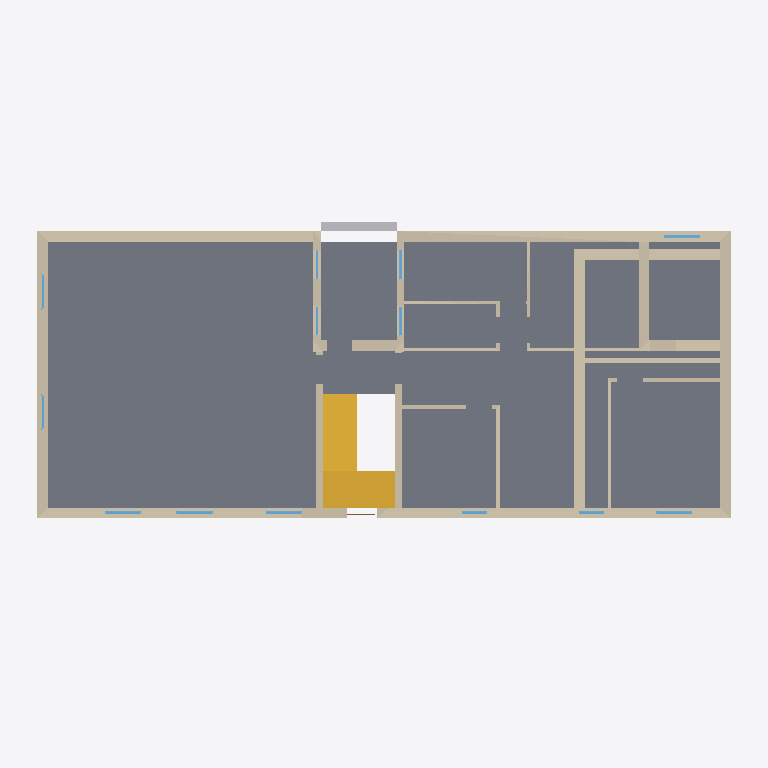
Plan cut of the same IFC building model at storey 'Planta baja' (level 0.00 m, cut at 1.40 m), seen from above with north up, elements coloured by IFC class: 13 windows (light blue), 12 walls (beige), 1 slab (grey), 1 stair (yellow), 1 other element (light grey). Cut surfaces are drawn darker.
Extent 19.7 m × 9.0 m × 17.5 m (x, y, z). Storeys (6): Sótano / local at -2.37 m; Planta baja at 0.00 m; Planta 1ª at 2.93 m; Planta 2ª at 5.86 m; Planta 3ª at 8.79 m; Cubierta at 11.72 m. Elements (144): 61 IfcWall, 53 IfcWindow, 12 IfcSlab, 8 IfcDoor, 4 IfcStair, 3 IfcRailing, 1 IfcBuildingElementProxy, 1 IfcCovering, 1 IfcRoof.

HEADER;
FILE_DESCRIPTION(('ViewDefinition [CoordinationView]'),'2;1');
FILE_NAME('','2026-10-20T20:55:12',(''),(''),'IfcOpenShell 0.9.0post1+b5e509b','IfcOpenShell 0.9.0post1+b5e509b','');
FILE_SCHEMA(('IFC4'));
ENDSEC;
DATA;
#1=IFCPROJECT('2cnUEXkVfFdADyEJ5byGoP',$,'Rehabilitación de un edificio de viviendas de 1969','Estado actual. Documento de trabajo: hipótesis a verificar en obra y a firmar por técnico competente.',$,$,$,(#10),#5);
#12=IFCSITE('2d0BKKVTPCF9kgIgcw$UDr',$,'Parcela',$,$,#20,$,$,$,$,$,$,$,$);
#13=IFCBUILDING('20MpP4rHj0jBkUNcnUYtGi',$,'Edificio plurifamiliar en esquina',$,$,#25,$,$,$,$,$,$);
#26=IFCBUILDINGSTOREY('3kqiqoTSH0qvX2ugT8Ufa6',$,'Sótano / local',$,$,#92,$,$,$,-2.37);
#32=IFCBUILDINGSTOREY('25FCwTxT52KuNwtPV2y7ne',$,'Planta baja',$,$,#67,$,$,$,0.0);
#38=IFCBUILDINGSTOREY('0uf07CW9j00Qxe7lL_tBDP',$,'Planta 1ª',$,$,#72,$,$,$,2.93);
#44=IFCBUILDINGSTOREY('0_nleMua1DvByTnsgGq$3p',$,'Planta 2ª',$,$,#77,$,$,$,5.86);
#50=IFCBUILDINGSTOREY('0E89z9m7LAXem75nxBn8e7',$,'Planta 3ª',$,$,#82,$,$,$,8.79);
#56=IFCBUILDINGSTOREY('0Qa6FoN6TC5AMI0omcLt7L',$,'Cubierta',$,$,#87,$,$,$,11.72);
#1890=IFCSLAB('3VQ7_PMIXEHxAO8PUXVBFG',$,'Forjado / solera de planta baja',$,$,#3589,#1899,$,$);
#171=IFCWALL('2hEB0GLS9Ecxy$_ThrvCHz',$,'Muros de fachada 1',$,$,#3574,#180,$,$);
#199=IFCWALL('19gr5dSH9A0f_GeTTRQ2Y$',$,'Muros de fachada 3',$,$,#3614,#208,$,$);
#2035=IFCSTAIR('0LTWQnSWP94A8375nv1hkW',$,'Escalera común',$,$,#3644,#2044,$,$);
#129=IFCWALL('1mX9mEnWb2zBRgJfMCsUcP',$,'Muros de fachada 1',$,$,#3548,#138,$,$);
#297=IFCWALL('1M96iXBFLAvOrRJ0rClAoT',$,'Tabiques 2',$,$,#3599,#306,$,$);
#255=IFCWALL('3liNsjixbFLBlhcqTC4i9z',$,'Muros interiores 4',$,$,#3694,#264,$,$);
#227=IFCWALL('1BUYEhbB16wO5YNNwEiHlT',$,'Muros interiores 2',$,$,#3654,#236,$,$);
#269=IFCWALL('1RXWT2xbjBRg53YWBwqZGR',$,'Muros interiores 5',$,$,#3709,#278,$,$);
#185=IFCWALL('0gyrxeTev8TOTUUTnvuoBe',$,'Muros de fachada 2',$,$,#3594,#194,$,$);
#283=IFCWALL('0r65vQP7H3heP3RwhUmEKS',$,'Tabiques 1',$,$,#3579,#292,$,$);
#311=IFCWALL('0oLCpJYhb59wwZjXhia4$C',$,'Tabiques 3',$,$,#3619,#320,$,$);
#2172=IFCBUILDINGELEMENTPROXY('3$LZl1Jb1BFvtvA4eQ05is',$,'Tapia de la finca trasera (contexto)',$,$,#3684,#2181,$,$);
#143=IFCWALL('0o5e72Uj14RQv$W13Pcat1',$,'Tabiques 1',$,$,#3558,#152,$,$);
#213=IFCWALL('0YrE4aJ3H3Pei0BNklgcU7',$,'Muros interiores 1',$,$,#3634,#222,$,$);
#369=IFCWINDOW('1mDy4oW1D4whoXVBY$Ta6j',$,'Ventana principal',$,$,#3699,#378,$,$,$,$,$,$);
#354=IFCWINDOW('120pc_n4P6o9bsL7SeEAeJ',$,'Ventana principal',$,$,#3679,#363,$,$,$,$,$,$);
#399=IFCWINDOW('3IKw1UwCbFoQrQb8f6gALv',$,'Ventana principal',$,$,#3584,#408,$,$,$,$,$,$);
#384=IFCWINDOW('00Xo$fzFb8UedjnUCl_QPx',$,'Ventana principal',$,$,#3564,#393,$,$,$,$,$,$);
#489=IFCWINDOW('3OdhQuS4H0T8XrmOI4MhGb',$,'Ventana trasera',$,$,#3569,#498,$,$,$,$,$,$);
#444=IFCWINDOW('0wxNLKnob0AwJAvPXt4fHM',$,'Ventana interior',$,$,#3664,#453,$,$,$,$,$,$);
#429=IFCWINDOW('16HwzC6nf1a8wUzWSgQLD0',$,'Ventana interior',$,$,#3639,#438,$,$,$,$,$,$);
#504=IFCWINDOW('00RovNP0H9QgDb_MsBo8CR',$,'Ventana principal',$,$,#3604,#513,$,$,$,$,$,$);
#519=IFCWINDOW('19GechDMH3x9d2D9SSVPNI',$,'Ventana principal',$,$,#3624,#528,$,$,$,$,$,$);
#414=IFCWINDOW('0a$sqjCfTEK8pbEzgrf70z',$,'Ventana lateral',$,$,#3609,#423,$,$,$,$,$,$);
#339=IFCWINDOW('0UOh8xMc95ZuF0QuYU57kK',$,'Ventana lateral',$,$,#3659,#348,$,$,$,$,$,$);
#474=IFCWINDOW('1gwo30vujEruVAKyovBHtQ',$,'Ventana interior',$,$,#3704,#483,$,$,$,$,$,$);
#459=IFCWINDOW('3yedk5GCz9nhScWcqexo23',$,'Ventana interior',$,$,#3689,#468,$,$,$,$,$,$);
ENDSEC;
